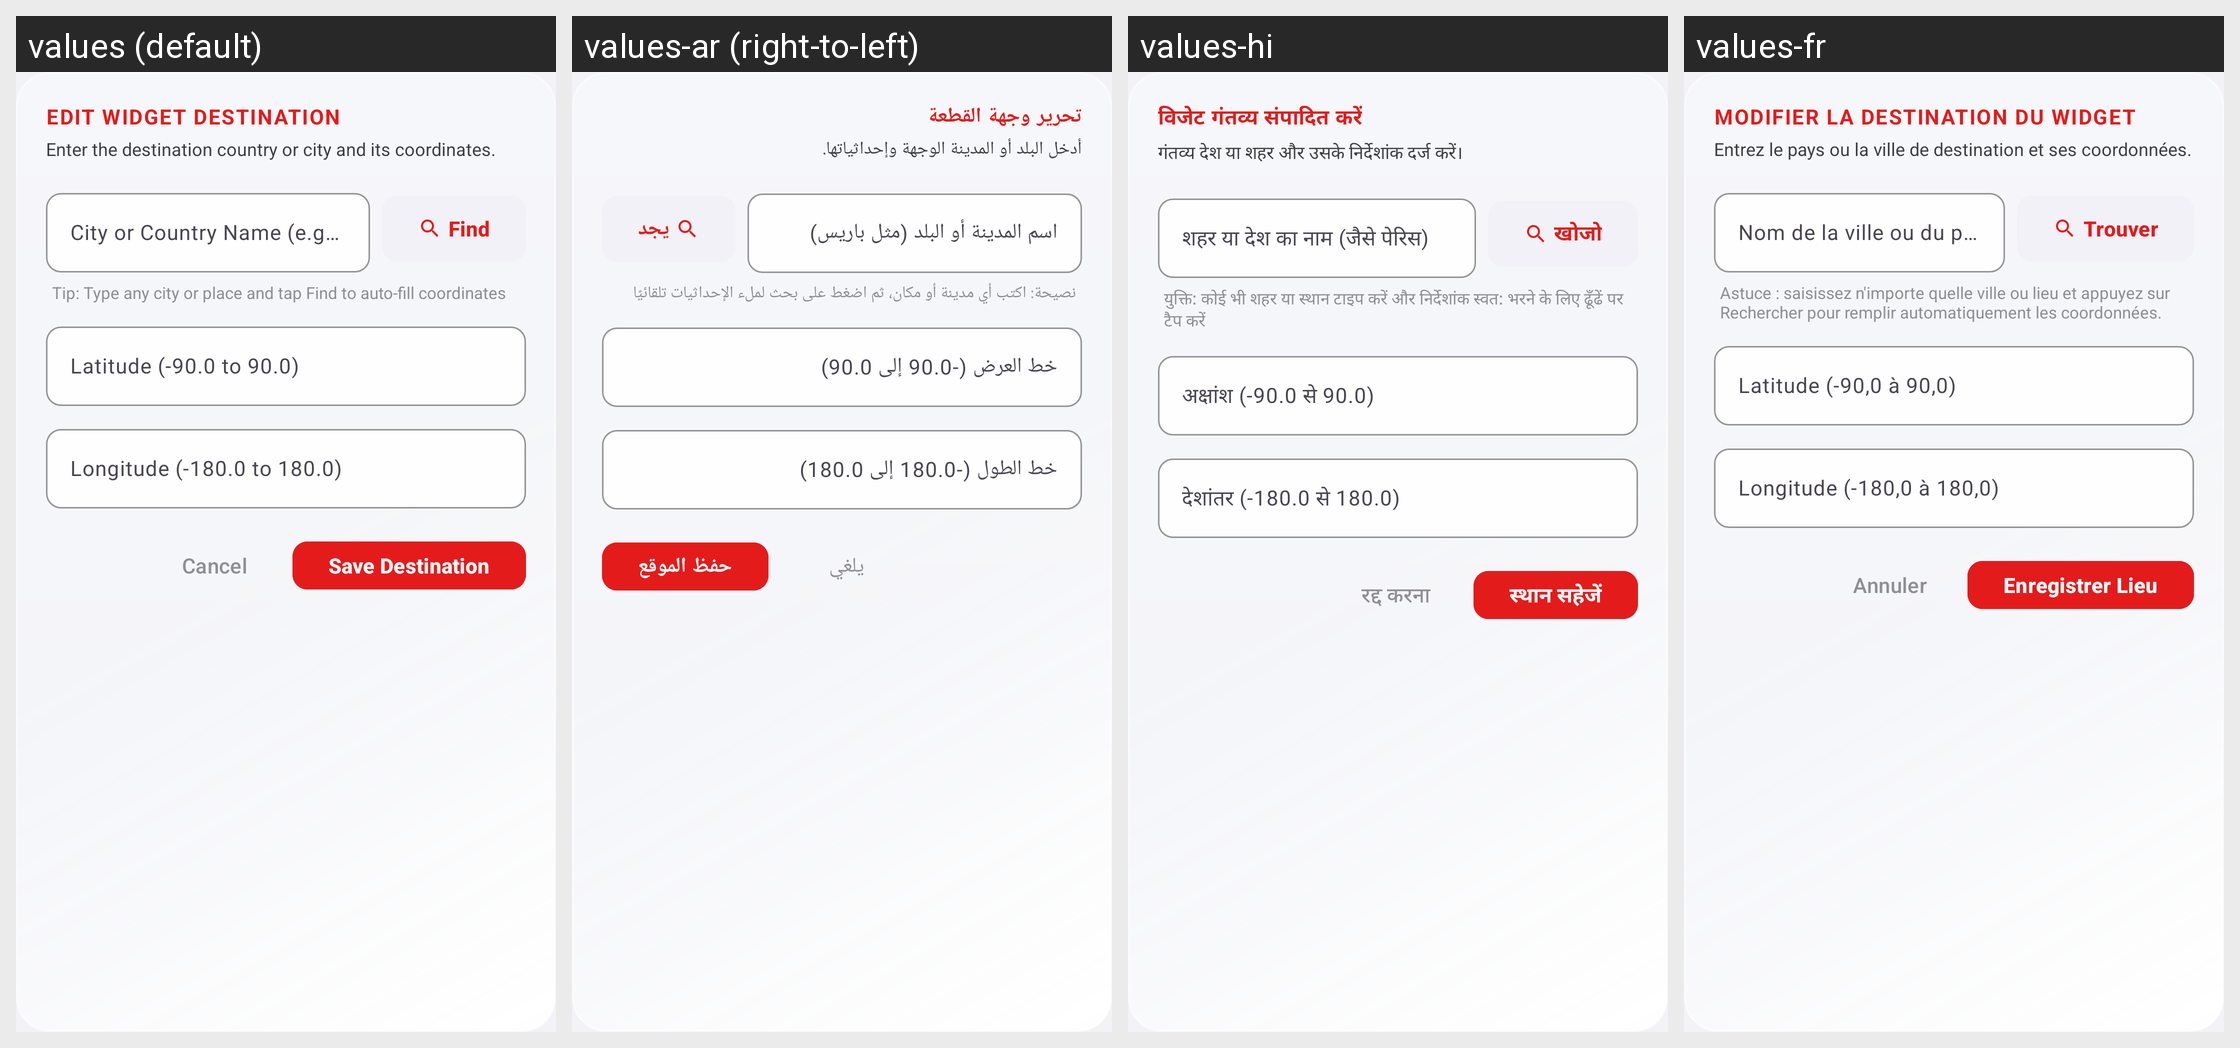

Here is an Android app screen in its default locale and in the app's own translations. Write out the translated-string differences for the strings that appear on this screen.
Android screen res/layout/dialog_edit_widget_slot.xml rendered under 4 locales, left to right: values (default), values-ar (right-to-left), values-hi, values-fr. Device: Nexus 5 (rendered at 1080×1920; each locale shown at half size, 540×960, under a caption strip naming it); theme Theme.MockLocation.
Other locales in the repository, not shown: values-de, values-es, values-ja, values-pt, values-ru, values-zh.
Strings drawn on this screen, with the default value and each locale's value (text and hints the layout hard-codes, and strings that could not be matched under every locale, appear in the picture but are not listed):

edit_widge_edit_widget_destination
  values: EDIT WIDGET DESTINATION
  values-ar: تحرير وجهة القطعة
  values-hi: विजेट गंतव्य संपादित करें
  values-fr: MODIFIER LA DESTINATION DU WIDGET

edit_widge_enter_the_destination_country_or
  values: Enter the destination country or city and its coordinates.
  values-ar: أدخل البلد أو المدينة الوجهة وإحداثياتها.
  values-hi: गंतव्य देश या शहर और उसके निर्देशांक दर्ज करें।
  values-fr: Entrez le pays ou la ville de destination et ses coordonnées.

edit_widge_city_or_country_name_eg
  values: City or Country Name (e.g. Paris)
  values-ar: اسم المدينة أو البلد (مثل باريس)
  values-hi: शहर या देश का नाम (जैसे पेरिस)
  values-fr: Nom de la ville ou du pays (par exemple Paris)

edit_widge_find
  values: Find
  values-ar: يجد
  values-hi: खोजो
  values-fr: Trouver

edit_widge_tip_type_any_city_or
  values: Tip: Type any city or place and tap Find to auto-fill coordinates
  values-ar: نصيحة: اكتب أي مدينة أو مكان، ثم اضغط على بحث لملء الإحداثيات تلقائيًا
  values-hi: युक्ति: कोई भी शहर या स्थान टाइप करें और निर्देशांक स्वत: भरने के लिए ढूँढें पर टैप करें
  values-fr: Astuce : saisissez n'importe quelle ville ou lieu et appuyez sur Rechercher pour remplir automatiquement les coordonnées.

edit_widge_latitude_900_to_900
  values: Latitude (-90.0 to 90.0)
  values-ar: خط العرض (-90.0 إلى 90.0)
  values-hi: अक्षांश (-90.0 से 90.0)
  values-fr: Latitude (-90,0 à 90,0)

edit_widge_longitude_1800_to_1800
  values: Longitude (-180.0 to 180.0)
  values-ar: خط الطول (-180.0 إلى 180.0)
  values-hi: देशांतर (-180.0 से 180.0)
  values-fr: Longitude (-180,0 à 180,0)

edit_widge_cancel
  values: Cancel
  values-ar: يلغي
  values-hi: रद्द करना
  values-fr: Annuler

btn_save_favorite
  values: Save Destination
  values-ar: حفظ الموقع
  values-hi: स्थान सहेजें
  values-fr: Enregistrer Lieu
